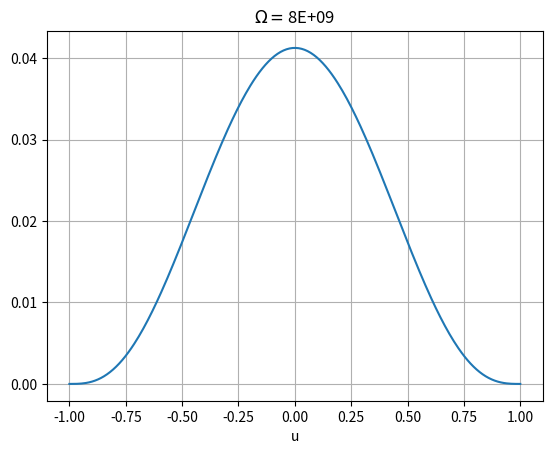
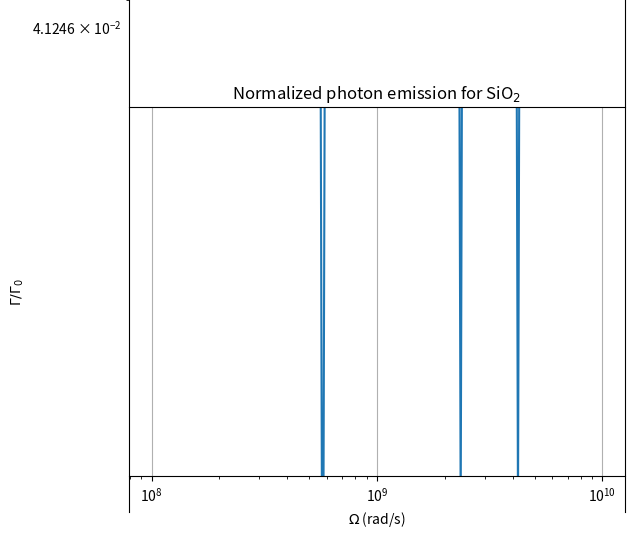

Reproduce these figures in Python, in order.
# -*- coding: utf-8 -*-
"""
Created on Mon Mar 10 14:26:36 2025

@author: Lucas
"""

import numpy as np
import matplotlib.pyplot as plt
plt.rcParams['text.usetex'] = False
import scipy as sci
from numpy import sqrt
import sympy as sym


#constants
eps0=8.8541878188e-12 #F m^-1
Nperp=0.15
Npa=0.7
rperp=1e-9 #m
rpa=2e-9 
c=299792458#m/s
wT=5.7e9
gamma=2.8e8
einf=2.896
e0=einf+(1.3*10/5.7)**2-1
err=1
correctionFactor=1000
#constant epsilon equal to 3.9
epsilon=3.9
dimLessDelta=(epsilon-1)**2/((epsilon-1+1/Npa)*(epsilon-1+1/Nperp)) 

#wpa=wT*np.sqrt(1+Npa*(e0-1))/np.sqrt(1+Npa*(einf-1))
#wperp=wT*np.sqrt(1+Nperp*(e0-1))/np.sqrt(1+Nperp*(einf-1))
def perfectEmission(Om):
    return 8/(2835*np.pi)*(rpa*rperp**2/c**3*(1/Npa-1/Nperp))**2*Om**7



    
def emissionIntegrand(u,Om):
    return (1-u**2)**3*np.abs(dimLessDelta)**2

def emissionSILICA(Om):
    prefactor=1/(36*9*np.pi*c**6)*(1/Npa-1/Nperp)**2*(rpa*rperp**2)**2*Om**7
    integral,err=sci.integrate.quad(emissionIntegrand,-1,1,args=(Om),limit=2000)
    return integral*prefactor

'''Plots'''
    
def delta2plot(a,b,num):
    wPlt=np.logspace(a,b,num)
    #plt.ylabel('|$\Delta$|$^2$')
    plt.xlabel('$\omega$ (rad/s)')
    plt.grid(True)
    plt.loglog(wPlt,np.abs(dimLessDelta)**2,label='delta')    
    plt.loglog(wPlt,np.abs(epsilon(wPlt)-1)**2,label='num')#numerador
    plt.legend(['$\propto$|$\Delta$|$^2$','|$\epsilon(\omega)-1$|$^2$'])
    #plt.savefig('plasmaDelta2.png',dpi=400)
    plt.show()

def spectrum(Om,num):
    wPlt=np.linspace(-1,1,num)
    specPlt=np.zeros_like(wPlt)
    for i in range(wPlt.size):
        specPlt[i]=emissionIntegrand(wPlt[i], Om)
    #plt.ylabel('$\Gamma/\Gamma_0$')
    plt.xlabel('u')
    plt.grid(True)
    plt.title('$\Omega=$%.0E' %Om)
    plt.plot(wPlt,specPlt)
    plt.show()
    
def normEmissionPlot(a,b,num=10000): 
    omPlt=np.logspace(a,b,num)
    emissionPlt2=np.zeros_like(omPlt)
    for i in range(omPlt.size):
        emissionPlt2[i]=emissionSILICA(omPlt[i])/perfectEmission(omPlt[i])
    plt.ylabel('$\Gamma/\Gamma_0$')
    plt.xlabel('$\Omega$ (rad/s)')
    plt.grid(True)
    plt.title('Normalized photon emission for SiO$_2$')
    plt.loglog(omPlt,emissionPlt2)
    #plt.savefig('normPlasmaPlot.png',dpi=400)
    plt.show()


#print(emissionBST(wT))
spectrum(wT*1.36, 300)
#delta2plot(9,11,300)
normEmissionPlot(8,10,300)


'''checagens'''
'''
c1=4*np.pi*eps0*rpa*rperp**2/6*(1/Npa-1/Nperp)
c2=1/(9*np.pi*c**6*(4*np.pi*eps0)**2)
#print(1/(36*9*np.pi*c**6)*(1/Npa-1/Nperp)**2*(rpa*rperp**2)**2-c1**2*c2)
Om0=1e2
def lowfreq(w):
    return w**3*np.abs(w-2*Om0)**3
integral0,err0=sci.integrate.quad(lowfreq,0,2*Om0)
print((np.abs(c1*(e0-1)**2/((e0-1+1/Npa)*(e0-1+1/Nperp)))**2*c2*integral0-emissionBST(1e2))/emissionBST(1e5))
'''
